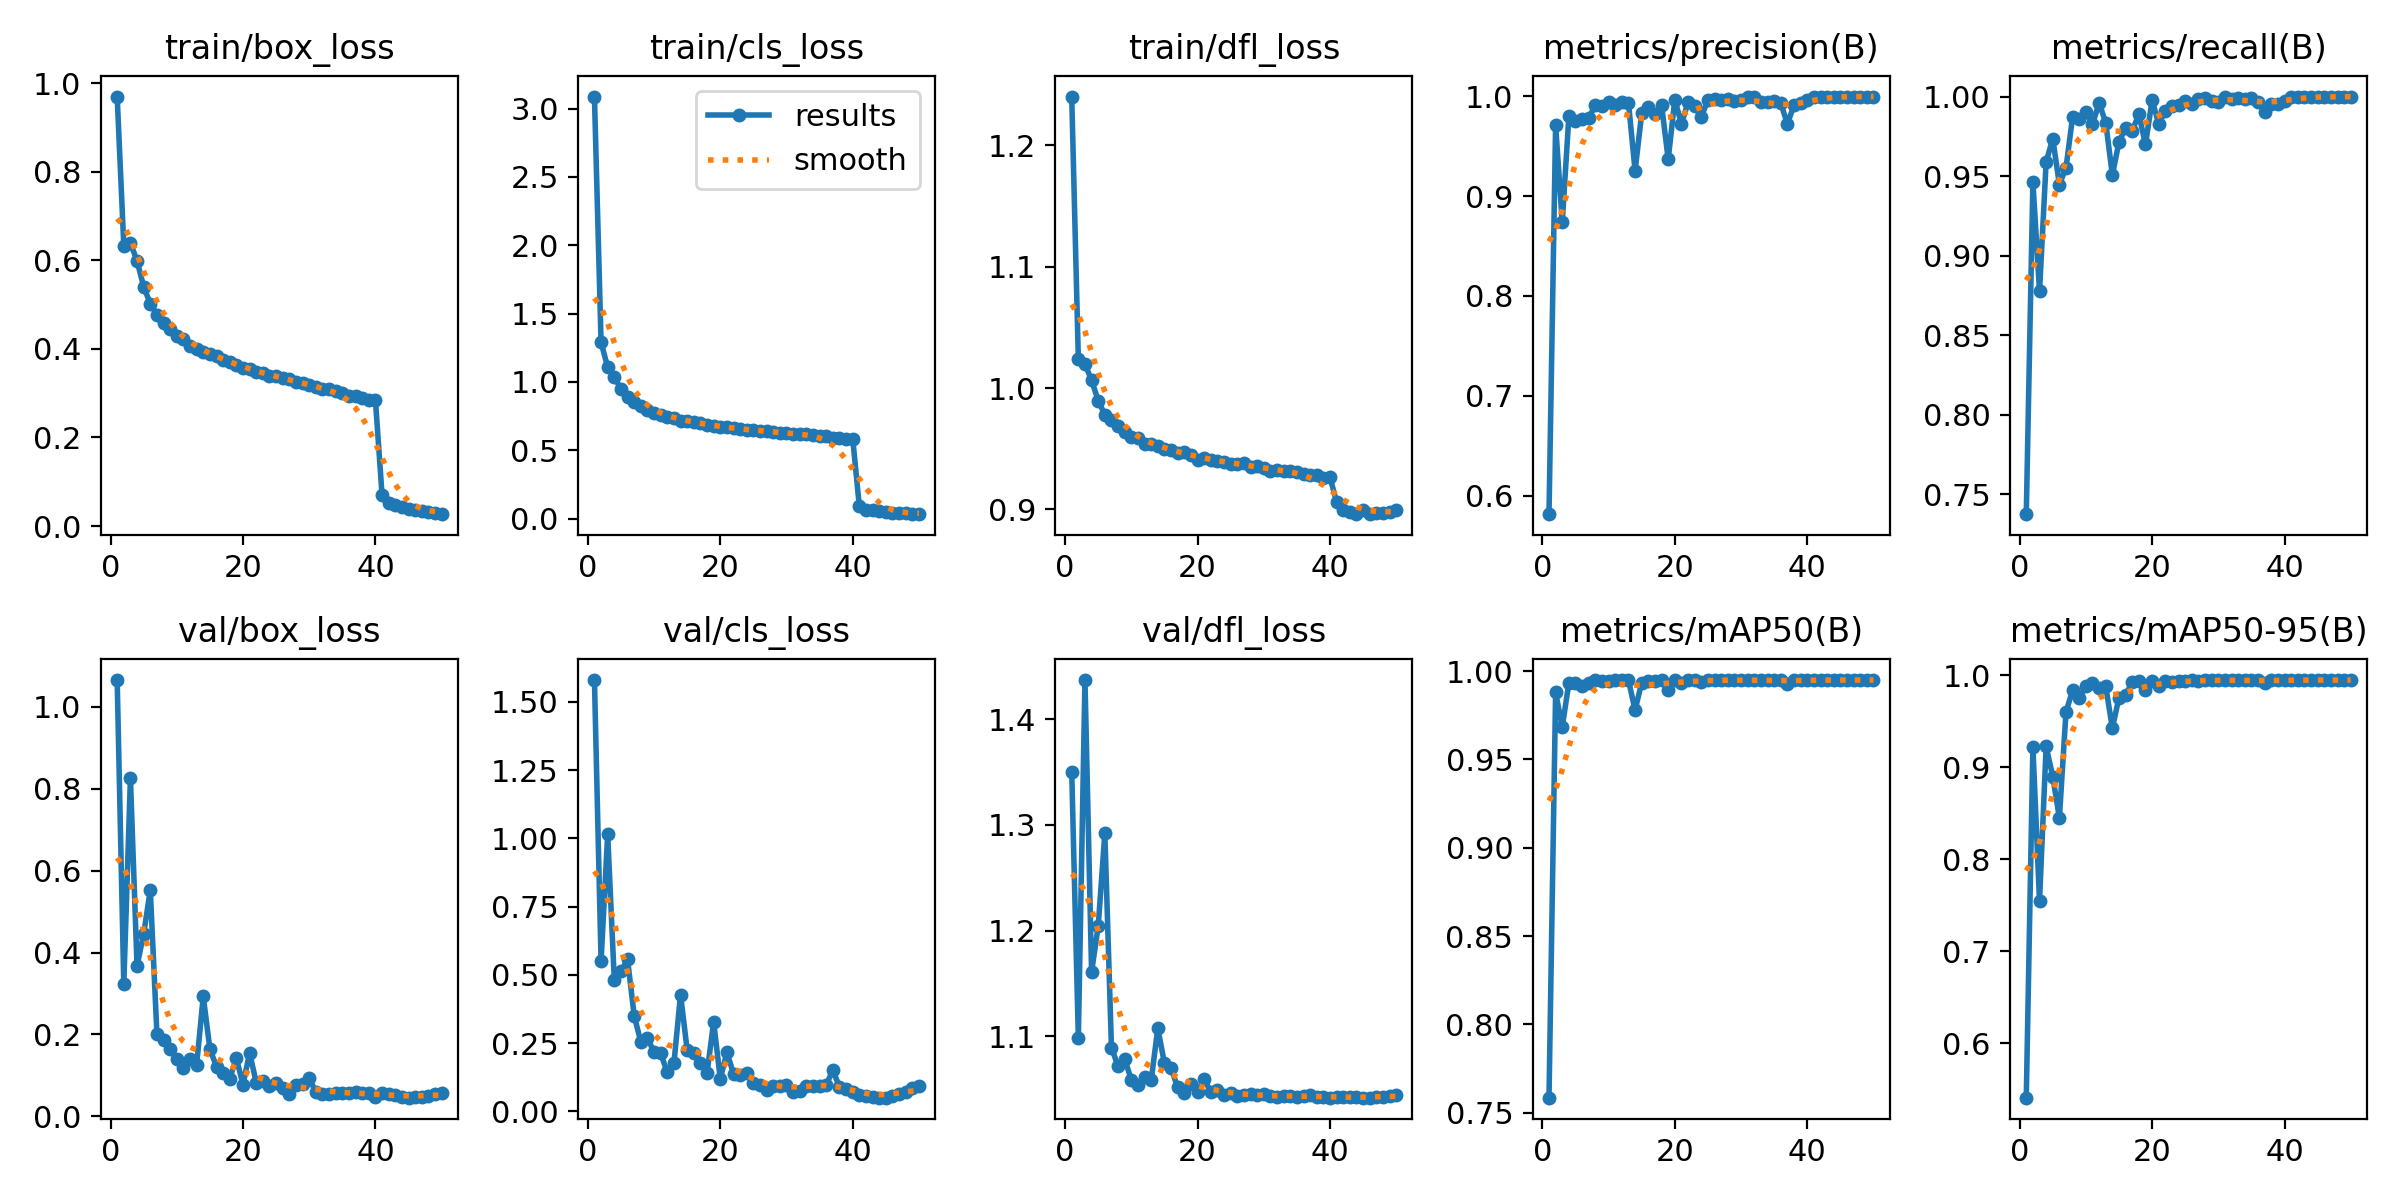

Source data for this figure (header and first rows):
epoch, time, train/box_loss, train/cls_loss, train/dfl_loss, metrics/precision(B), metrics/recall(B), metrics/mAP50(B), metrics/mAP50-95(B), val/box_loss, val/cls_loss, val/dfl_loss, lr/pg0, lr/pg1, lr/pg2
1, 140.8, 0.9695, 3.088, 1.24, 0.5814, 0.7374, 0.7584, 0.5407, 1.065, 1.58, 1.351, 0.00333, 0.00333, 0.00333
2, 265.6, 0.6332, 1.289, 1.024, 0.971, 0.9463, 0.988, 0.9221, 0.3226, 0.5511, 1.098, 0.006531, 0.006531, 0.006531
3, 385.8, 0.6393, 1.108, 1.02, 0.8739, 0.8775, 0.9683, 0.7547, 0.8252, 1.015, 1.437, 0.009601, 0.009601, 0.009601
4, 504.8, 0.5985, 1.035, 1.006, 0.9799, 0.9588, 0.9934, 0.9228, 0.3675, 0.4796, 1.161, 0.009406, 0.009406, 0.009406
5, 623.4, 0.5405, 0.9466, 0.9895, 0.9751, 0.9736, 0.9932, 0.89, 0.4454, 0.5124, 1.204, 0.009208, 0.009208, 0.009208
6, 742.2, 0.502, 0.8885, 0.9781, 0.9773, 0.9446, 0.9919, 0.845, 0.553, 0.5565, 1.292, 0.00901, 0.00901, 0.00901
7, 860.4, 0.4775, 0.8504, 0.9734, 0.9785, 0.9552, 0.9933, 0.9603, 0.2023, 0.3509, 1.089, 0.008812, 0.008812, 0.008812
8, 979.5, 0.459, 0.8227, 0.9687, 0.9911, 0.9874, 0.9948, 0.9838, 0.1862, 0.254, 1.072, 0.008614, 0.008614, 0.008614
9, 1098, 0.4441, 0.7913, 0.9639, 0.9899, 0.9856, 0.9946, 0.9752, 0.1657, 0.269, 1.078, 0.008416, 0.008416, 0.008416
10, 1216, 0.4299, 0.7755, 0.9597, 0.9942, 0.9902, 0.9947, 0.9889, 0.1396, 0.217, 1.059, 0.008218, 0.008218, 0.008218
11, 1335, 0.4212, 0.7604, 0.9586, 0.9917, 0.9826, 0.9949, 0.9921, 0.1192, 0.2129, 1.054, 0.00802, 0.00802, 0.00802
12, 1453, 0.4063, 0.7421, 0.9539, 0.9948, 0.9959, 0.995, 0.9869, 0.1407, 0.1424, 1.061, 0.007822, 0.007822, 0.007822
13, 1572, 0.3987, 0.7329, 0.954, 0.9938, 0.9836, 0.9948, 0.988, 0.1263, 0.1754, 1.058, 0.007624, 0.007624, 0.007624
14, 1692, 0.3934, 0.717, 0.9525, 0.9254, 0.9506, 0.9781, 0.9426, 0.2931, 0.428, 1.108, 0.007426, 0.007426, 0.007426
15, 1810, 0.3888, 0.7131, 0.95, 0.9831, 0.9715, 0.9936, 0.9759, 0.1641, 0.2242, 1.074, 0.007228, 0.007228, 0.007228
16, 1929, 0.3849, 0.7042, 0.9491, 0.989, 0.9803, 0.9945, 0.9791, 0.1217, 0.2156, 1.07, 0.00703, 0.00703, 0.00703
17, 2047, 0.3746, 0.696, 0.9465, 0.9821, 0.9785, 0.9944, 0.9925, 0.1051, 0.1762, 1.052, 0.006832, 0.006832, 0.006832
18, 2166, 0.3702, 0.6875, 0.9472, 0.9914, 0.9889, 0.9948, 0.9942, 0.09222, 0.1399, 1.046, 0.006634, 0.006634, 0.006634
19, 2284, 0.363, 0.6767, 0.9452, 0.9368, 0.9699, 0.9891, 0.9842, 0.1421, 0.3277, 1.054, 0.006436, 0.006436, 0.006436
20, 2403, 0.3568, 0.6706, 0.9411, 0.9967, 0.9977, 0.995, 0.9942, 0.0777, 0.1186, 1.047, 0.006238, 0.006238, 0.006238
21, 2521, 0.355, 0.667, 0.9427, 0.9724, 0.983, 0.9933, 0.9881, 0.1552, 0.216, 1.06, 0.00604, 0.00604, 0.00604
22, 2640, 0.3489, 0.6621, 0.9408, 0.9939, 0.9908, 0.9949, 0.9936, 0.08236, 0.1381, 1.047, 0.005842, 0.005842, 0.005842
23, 2758, 0.3445, 0.656, 0.9401, 0.9903, 0.9942, 0.995, 0.9928, 0.08578, 0.1341, 1.049, 0.005644, 0.005644, 0.005644
24, 2876, 0.3397, 0.6475, 0.9391, 0.9792, 0.9944, 0.9941, 0.9935, 0.07346, 0.1399, 1.045, 0.005446, 0.005446, 0.005446
25, 2994, 0.3379, 0.6463, 0.9375, 0.9966, 0.9973, 0.995, 0.9939, 0.08142, 0.1031, 1.047, 0.005248, 0.005248, 0.005248
26, 3113, 0.334, 0.6414, 0.9372, 0.9977, 0.9951, 0.995, 0.9949, 0.06833, 0.09503, 1.044, 0.00505, 0.00505, 0.00505
27, 3231, 0.3317, 0.641, 0.9383, 0.9965, 0.9985, 0.995, 0.9941, 0.05483, 0.07714, 1.044, 0.004852, 0.004852, 0.004852
28, 3349, 0.3257, 0.6321, 0.9353, 0.9975, 0.9989, 0.995, 0.9947, 0.07681, 0.09407, 1.045, 0.004654, 0.004654, 0.004654
29, 3467, 0.3237, 0.6254, 0.9361, 0.9956, 0.9974, 0.9949, 0.9945, 0.07873, 0.09436, 1.045, 0.004456, 0.004456, 0.004456
30, 3586, 0.3185, 0.6274, 0.9342, 0.9963, 0.9969, 0.995, 0.9948, 0.09424, 0.0973, 1.045, 0.004258, 0.004258, 0.004258
31, 3705, 0.3139, 0.6212, 0.932, 0.999, 0.9995, 0.995, 0.995, 0.05846, 0.07031, 1.043, 0.00406, 0.00406, 0.00406
32, 3823, 0.3102, 0.6222, 0.9325, 0.9989, 0.9985, 0.995, 0.995, 0.05466, 0.07315, 1.043, 0.003862, 0.003862, 0.003862
33, 3942, 0.3083, 0.6155, 0.932, 0.9945, 0.999, 0.995, 0.9949, 0.05374, 0.0947, 1.043, 0.003664, 0.003664, 0.003664
34, 4061, 0.3047, 0.6131, 0.9313, 0.9946, 0.9987, 0.9949, 0.9949, 0.05799, 0.09316, 1.043, 0.003466, 0.003466, 0.003466
35, 4179, 0.2998, 0.6012, 0.9311, 0.9955, 0.9992, 0.995, 0.995, 0.05822, 0.09239, 1.043, 0.003268, 0.003268, 0.003268
36, 4299, 0.2939, 0.6039, 0.9296, 0.9928, 0.9968, 0.9949, 0.9949, 0.05669, 0.09752, 1.043, 0.00307, 0.00307, 0.00307
37, 4417, 0.2935, 0.5929, 0.9287, 0.9727, 0.9902, 0.993, 0.9916, 0.06027, 0.1502, 1.045, 0.002872, 0.002872, 0.002872
38, 4536, 0.2896, 0.5914, 0.9282, 0.9909, 0.9954, 0.9949, 0.9948, 0.05643, 0.08997, 1.043, 0.002674, 0.002674, 0.002674
39, 4655, 0.284, 0.5844, 0.9262, 0.9935, 0.9956, 0.9949, 0.9947, 0.05696, 0.08043, 1.043, 0.002476, 0.002476, 0.002476
40, 4774, 0.2836, 0.584, 0.9266, 0.9966, 0.997, 0.995, 0.9949, 0.04808, 0.07136, 1.042, 0.002278, 0.002278, 0.002278
41, 4909, 0.06963, 0.08842, 0.9059, 0.9997, 1, 0.995, 0.995, 0.05815, 0.06121, 1.042, 0.00208, 0.00208, 0.00208
42, 5028, 0.05127, 0.06288, 0.8998, 0.9998, 1, 0.995, 0.995, 0.05435, 0.05554, 1.042, 0.001882, 0.001882, 0.001882
43, 5146, 0.04655, 0.05916, 0.8981, 0.9997, 1, 0.995, 0.995, 0.05198, 0.05082, 1.042, 0.001684, 0.001684, 0.001684
44, 5264, 0.04252, 0.05192, 0.8961, 0.9996, 0.9998, 0.995, 0.995, 0.04714, 0.05011, 1.042, 0.001486, 0.001486, 0.001486
45, 5382, 0.03923, 0.04656, 0.9, 0.9997, 0.9999, 0.995, 0.995, 0.04574, 0.05064, 1.042, 0.001288, 0.001288, 0.001288
46, 5500, 0.03654, 0.04344, 0.8964, 0.9998, 0.9999, 0.995, 0.995, 0.04675, 0.05626, 1.042, 0.00109, 0.00109, 0.00109
47, 5618, 0.03444, 0.04115, 0.8972, 0.9998, 0.9998, 0.995, 0.995, 0.04771, 0.06465, 1.042, 0.000892, 0.000892, 0.000892
48, 5735, 0.03142, 0.03771, 0.8969, 0.9998, 0.9998, 0.995, 0.995, 0.04953, 0.07123, 1.042, 0.000694, 0.000694, 0.000694
49, 5852, 0.02889, 0.03467, 0.8982, 0.9998, 0.9999, 0.995, 0.995, 0.0541, 0.08581, 1.043, 0.000496, 0.000496, 0.000496
50, 5969, 0.02691, 0.03205, 0.8999, 0.9998, 0.9999, 0.995, 0.995, 0.05785, 0.09377, 1.045, 0.000298, 0.000298, 0.000298
